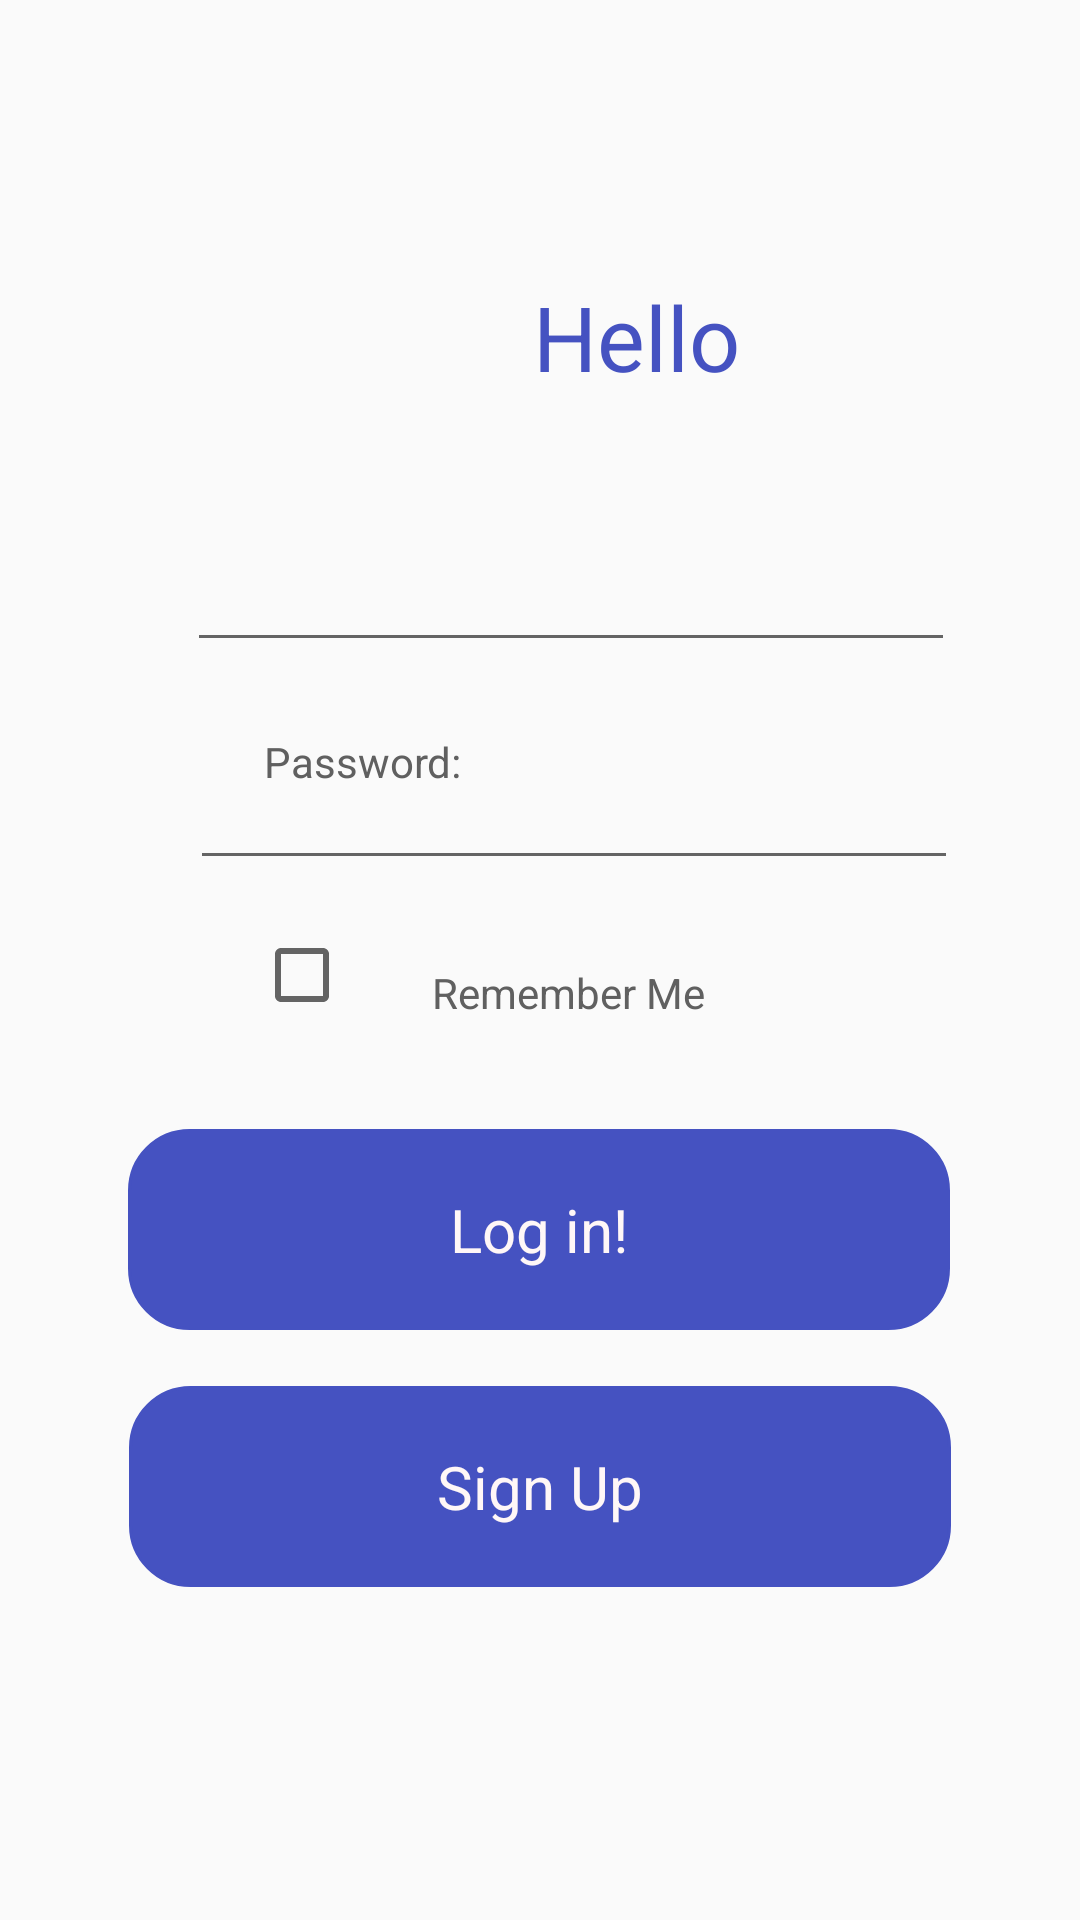

This screen was rendered from an Android layout file. Write that file and the resources it references.
<!-- AndroidManifest.xml: application theme AppTheme -->
<!-- res/layout/activity_main_draft.xml -->
<?xml version="1.0" encoding="utf-8"?>
<androidx.constraintlayout.widget.ConstraintLayout xmlns:android="http://schemas.android.com/apk/res/android"
    xmlns:app="http://schemas.android.com/apk/res-auto"
    xmlns:tools="http://schemas.android.com/tools"
    android:layout_width="match_parent"
    android:layout_height="match_parent">


    

    <TextView
        android:id="@+id/hello"
        android:layout_width="132dp"
        android:layout_height="108dp"
        android:layout_alignParentLeft="true"
        android:layout_alignParentTop="true"
        android:layout_marginStart="146dp"
        android:layout_marginLeft="146dp"
        android:layout_marginTop="92dp"
        android:layout_marginEnd="146dp"
        android:layout_marginRight="146dp"
        android:gravity="center_horizontal|top"
        android:text="@string/hello"
        android:textAppearance="@style/hello"
        app:layout_constraintEnd_toEndOf="parent"
        app:layout_constraintHorizontal_bias="0.0"
        app:layout_constraintStart_toStartOf="parent"
        app:layout_constraintTop_toTopOf="parent" />


    



    <TextView
        android:id="@+id/user_name_"
        android:layout_width="139dp"
        android:layout_height="20dp"
        android:layout_alignParentLeft="true"
        android:layout_alignParentTop="true"
        android:layout_marginStart="54dp"
        android:layout_marginLeft="54dp"
        android:layout_marginTop="149dp"
        android:layout_marginEnd="146dp"
        android:layout_marginRight="146dp"
        android:layout_marginBottom="462dp"
        android:gravity="top"
        android:text="@string/user_name_"
        android:textAppearance="@style/user_name_"
        app:layout_constraintBottom_toBottomOf="parent"
        app:layout_constraintEnd_toEndOf="parent"
        app:layout_constraintHorizontal_bias="0.611"
        app:layout_constraintStart_toStartOf="parent"
        app:layout_constraintTop_toBottomOf="@+id/hello"
        app:layout_constraintVertical_bias="0.91" />

    <View
        android:id="@+id/line_1"
        android:layout_width="251dp"
        android:layout_height="1dp"
        android:layout_alignParentLeft="true"
        android:layout_alignParentTop="true"
        android:layout_marginTop="2dp"
        android:background="@drawable/line"
        app:layout_constraintBottom_toBottomOf="parent"
        app:layout_constraintEnd_toEndOf="parent"
        app:layout_constraintHorizontal_bias="0.612"
        app:layout_constraintStart_toStartOf="parent"
        app:layout_constraintTop_toBottomOf="@+id/user_name_"
        app:layout_constraintVertical_bias="0.043" />

    <View
        android:id="@+id/line_"
        android:layout_width="251dp"
        android:layout_height="1dp"
        android:layout_alignParentLeft="true"
        android:layout_alignParentTop="true"
        android:layout_marginTop="2dp"
        android:background="@drawable/line"
        app:layout_constraintBottom_toBottomOf="parent"
        app:layout_constraintEnd_toEndOf="parent"
        app:layout_constraintHorizontal_bias="0.612"
        app:layout_constraintStart_toStartOf="parent"
        app:layout_constraintTop_toBottomOf="@+id/password_"
        app:layout_constraintVertical_bias="0.05" />

    
    <TextView
        android:id="@+id/password_"
        android:layout_width="132dp"
        android:layout_height="19dp"
        android:layout_alignParentLeft="true"
        android:layout_alignParentTop="true"
        android:layout_marginStart="54dp"
        android:layout_marginLeft="54dp"
        android:gravity="top"
        android:text="@string/password_"
        android:textAppearance="@style/password_"
        app:layout_constraintBottom_toBottomOf="parent"
        app:layout_constraintEnd_toEndOf="parent"
        app:layout_constraintHorizontal_bias="0.195"
        app:layout_constraintStart_toStartOf="parent"
        app:layout_constraintTop_toBottomOf="@+id/line_1"
        app:layout_constraintVertical_bias="0.075" />


    <CheckBox
        android:id="@+id/checkBox"
        android:layout_width="wrap_content"
        android:layout_height="wrap_content"
        android:layout_marginTop="24dp"
        app:layout_constraintEnd_toEndOf="parent"
        app:layout_constraintHorizontal_bias="0.258"
        app:layout_constraintStart_toStartOf="parent"
        app:layout_constraintTop_toBottomOf="@+id/line_" />


    
    <TextView
        android:id="@+id/remember_me"
        android:layout_width="132dp"
        android:layout_height="19dp"
        android:layout_alignParentLeft="true"
        android:layout_alignParentTop="true"
        android:layout_marginBottom="50dp"
        android:gravity="center_horizontal|top"
        android:text="@string/remember_me"
        android:textAppearance="@style/remember_me"
        app:layout_constraintBottom_toBottomOf="parent"
        app:layout_constraintEnd_toEndOf="parent"
        app:layout_constraintHorizontal_bias="0.06"
        app:layout_constraintStart_toEndOf="@+id/checkBox"
        app:layout_constraintTop_toBottomOf="@+id/line_"
        app:layout_constraintVertical_bias="0.127" />


    


    <TextView
        android:id="@+id/log_in"
        android:layout_width="274dp"
        android:layout_height="67dp"
        android:layout_alignParentLeft="true"
        android:layout_alignParentTop="true"
        android:layout_marginTop="36dp"
        android:background="@drawable/entry_buttons"
        android:gravity="center_horizontal|center"
        android:text="@string/log_in"
        android:textAppearance="@style/entry_buttons"
        app:layout_constraintEnd_toEndOf="parent"
        app:layout_constraintHorizontal_bias="0.496"
        app:layout_constraintStart_toStartOf="parent"
        app:layout_constraintTop_toBottomOf="@+id/remember_me" />


    

    <EditText
        android:id="@+id/txtInput_userID"
        android:layout_width="256dp"
        android:layout_height="30dp"
        android:layout_alignParentStart="true"
        android:layout_alignParentLeft="true"
        android:layout_alignParentTop="true"
        android:layout_alignParentEnd="true"
        android:layout_alignParentRight="true"
        android:gravity="top"
        android:textAppearance="@style/entry_input"
        app:layout_constraintBottom_toTopOf="@+id/checkBox"
        app:layout_constraintEnd_toEndOf="parent"
        app:layout_constraintHorizontal_bias="0.608"
        app:layout_constraintStart_toStartOf="parent"
        app:layout_constraintTop_toBottomOf="@+id/password_"
        app:layout_constraintVertical_bias="0.0" />

    <TextView
        android:id="@+id/sign_up"
        android:layout_width="274dp"
        android:layout_height="67dp"
        android:layout_alignParentLeft="true"
        android:layout_alignParentTop="true"
        android:background="@drawable/entry_buttons"
        android:gravity="center_horizontal|center"
        android:text="@string/sign_up"
        android:textAppearance="@style/entry_buttons"
        app:layout_constraintBottom_toBottomOf="parent"
        app:layout_constraintEnd_toEndOf="parent"
        app:layout_constraintStart_toStartOf="parent"
        app:layout_constraintTop_toBottomOf="@+id/log_in"
        app:layout_constraintVertical_bias="0.143" />

    <EditText
        android:id="@+id/txtInput_password"
        android:layout_width="256dp"
        android:layout_height="29dp"
        android:layout_alignParentStart="true"
        android:layout_alignParentLeft="true"
        android:layout_alignParentTop="true"
        android:layout_alignParentEnd="true"
        android:layout_alignParentRight="true"
        android:gravity="top"
        android:textAppearance="@style/entry_input"
        app:layout_constraintBottom_toTopOf="@+id/password_"
        app:layout_constraintEnd_toEndOf="parent"
        app:layout_constraintHorizontal_bias="0.6"
        app:layout_constraintStart_toStartOf="parent"
        app:layout_constraintTop_toBottomOf="@+id/user_name_"
        app:layout_constraintVertical_bias="0.0" />

</androidx.constraintlayout.widget.ConstraintLayout>
<!-- resources referenced by this layout -->
<resources>
  <!-- drawable entry_buttons (drawable) -->
  <?xml version="1.0" encoding="utf-8"?>
  <shape xmlns:android="http://schemas.android.com/apk/res/android" >
      <stroke
          android:width="1dp"
          android:color="#4552C1" />
  
      <solid android:color="#4552C1" />
  
      <padding
          android:left="1dp"
          android:right="1dp"
          android:bottom="1dp"
          android:top="1dp" />
  
      <corners android:radius="20dp" />
  </shape>
  <!-- drawable line (drawable) -->
  <?xml version="1.0" encoding="utf-8"?>
  <selector xmlns:android="http://schemas.android.com/apk/res/android">
  
      <vector
          xmlns:android="http://schemas.android.com/apk/res/android"
          xmlns:aapt="http://schemas.android.com/aapt"
          android:width="252dp"
          android:height="1dp"
          android:viewportWidth="252"
          android:viewportHeight="1"
          >
  
          <group>
  
              <clip-path
                  android:pathData="M0.5 0.5H251.5H0.5Z"
                  />
  
          </group>
  
          <path
              android:pathData="M0.5 0.5H251.5H0.5Z"
              android:strokeWidth="1"
              android:strokeColor="#A2A2A2"
              />
  
      </vector>
  
  </selector>
  <string name="hello">Hello</string>
  <string name="log_in">Log in!</string>
  <string name="password_">Password:</string>
  <string name="remember_me">Remember Me</string>
  <string name="sign_up">Sign Up</string>
  <string name="user_name_">User Name:</string>
  <style name="entry_buttons">
  
          <item name="android:textSize">
              20sp
          </item>
  
          <item name="android:textColor">
              #FFFFF7F7
          </item>
  
      </style>
  <style name="entry_input">
  
          <item name="android:textSize">
              12sp
          </item>
  
          <item name="android:textColor">
              #606060
          </item>
      </style>
  <style name="hello">
          <item name="android:textSize">30sp</item>
          <item name="android:textColor">#4552C1</item>
      </style>
  <style name="password_">
  
          <item name="android:textSize">
              14sp
          </item>
  
          <item name="android:textColor">
              #606060
          </item>
  
      </style>
  <style name="remember_me">
  
          <item name="android:textSize">
              14sp
          </item>
  
          <item name="android:textColor">
              #606060
          </item>
  
      </style>
  <style name="user_name_">
  
          <item name="android:textSize">
              14sp
          </item>
  
          <item name="android:textColor">
              #606060
          </item>
  
      </style>
  <style name="AppTheme" parent="Theme.AppCompat.Light.NoActionBar">
          
          <item name="colorPrimary">@color/colorPrimary</item>
          <item name="colorPrimaryDark">@color/colorPrimaryDark</item>
          <item name="colorAccent">@color/colorAccent</item>
      </style>
  <color name="colorPrimary">#66158b</color>
  <color name="colorPrimaryDark">#00574B</color>
  <color name="colorAccent">#D81B60</color>
</resources>
